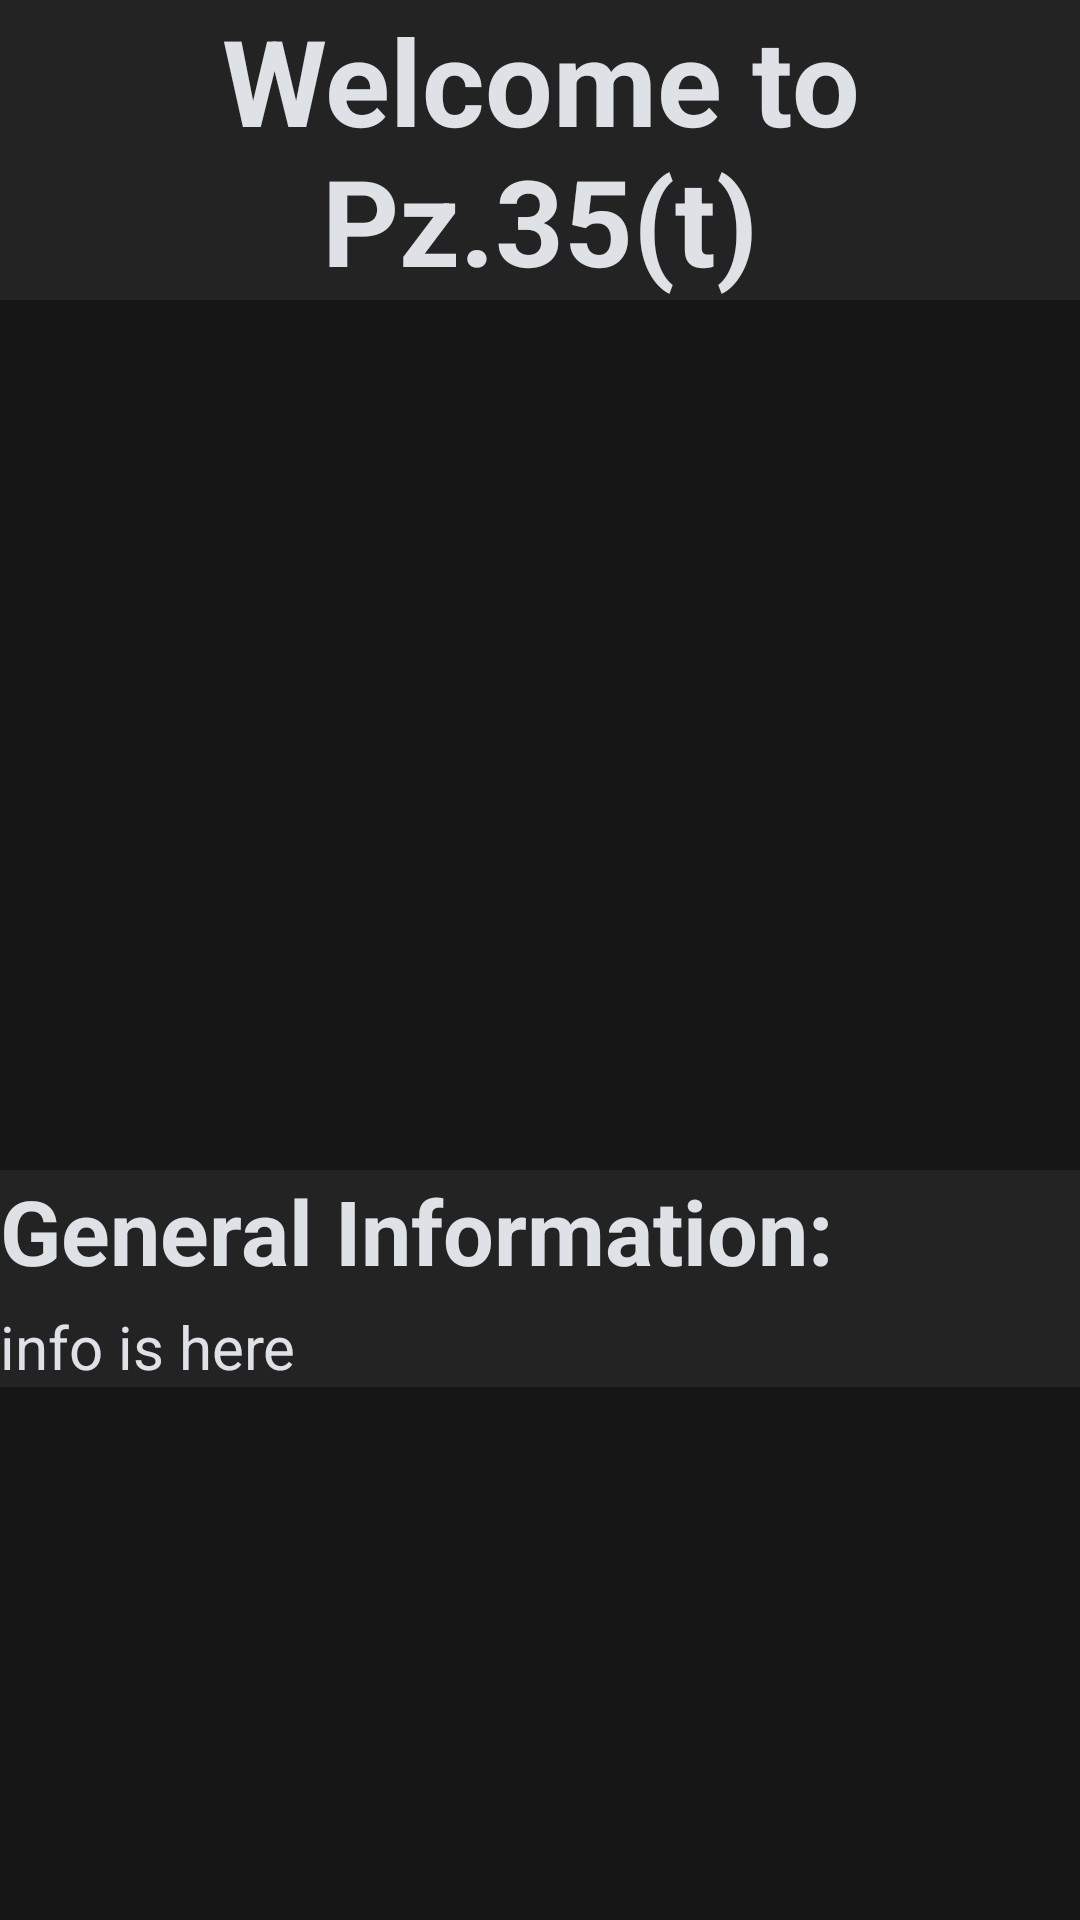

Produce the Android XML layout that renders to this screen, including the resource entries it uses.
<!-- AndroidManifest.xml: application theme Theme.WarThunderBootlegwiki -->
<!-- res/layout/activity_pz35t.xml -->
<?xml version="1.0" encoding="utf-8"?>
<ScrollView xmlns:android="http://schemas.android.com/apk/res/android"
    xmlns:app="http://schemas.android.com/apk/res-auto"
    xmlns:tools="http://schemas.android.com/tools"
    android:id="@+id/main"
    android:layout_width="match_parent"
    android:layout_height="match_parent"
    tools:context=".Pz35t"
    android:background="#161617">

    <LinearLayout
        android:layout_width="match_parent"
        android:layout_height="wrap_content"
        android:orientation="vertical">

        <TextView
            android:id="@+id/textView"
            android:layout_width="match_parent"
            android:layout_height="wrap_content"
            android:text="Welcome to
            Pz.35(t)"
            android:textStyle="bold"
            android:textAlignment="center"
            android:background="#232324"
            android:textColor="#dee2e6"
            android:textSize="40sp"
            android:layout_marginBottom="20dp"/>
        <ImageView
            android:id="@+id/imageView"
            android:layout_width="match_parent"
            android:layout_height="250dp"
            android:contentDescription="@string/pz_35_t"
            app:srcCompat="@drawable/pz_35_t_closeup"
            android:layout_marginBottom="20dp" />

        <TextView
            android:id="@+id/textView2"
            android:layout_width="match_parent"
            android:layout_height="wrap_content"
            android:background="#232324"
            android:textColor="#dee2e6"
            android:textSize="30sp"
            android:text="@string/general_information"
            android:textStyle="bold"
            android:paddingBottom="5dp"/>

        <TextView
            android:id="@+id/textView3"
            android:layout_width="match_parent"
            android:layout_height="wrap_content"
            android:background="#232324"
            android:textColor="#dee2e6"
            android:textSize="20sp"
            android:text="info is here" />
    </LinearLayout>

</ScrollView>
<!-- resources referenced by this layout -->
<resources>
  <string name="general_information">General Information:</string>
  <string name="pz_35_t">Pz.35(t)</string>
  <style name="Theme.WarThunderBootlegwiki" parent="Base.Theme.WarThunderBootlegwiki" />
  <style name="Base.Theme.WarThunderBootlegwiki" parent="Theme.Material3.DayNight.NoActionBar">
          
          
      </style>
</resources>
